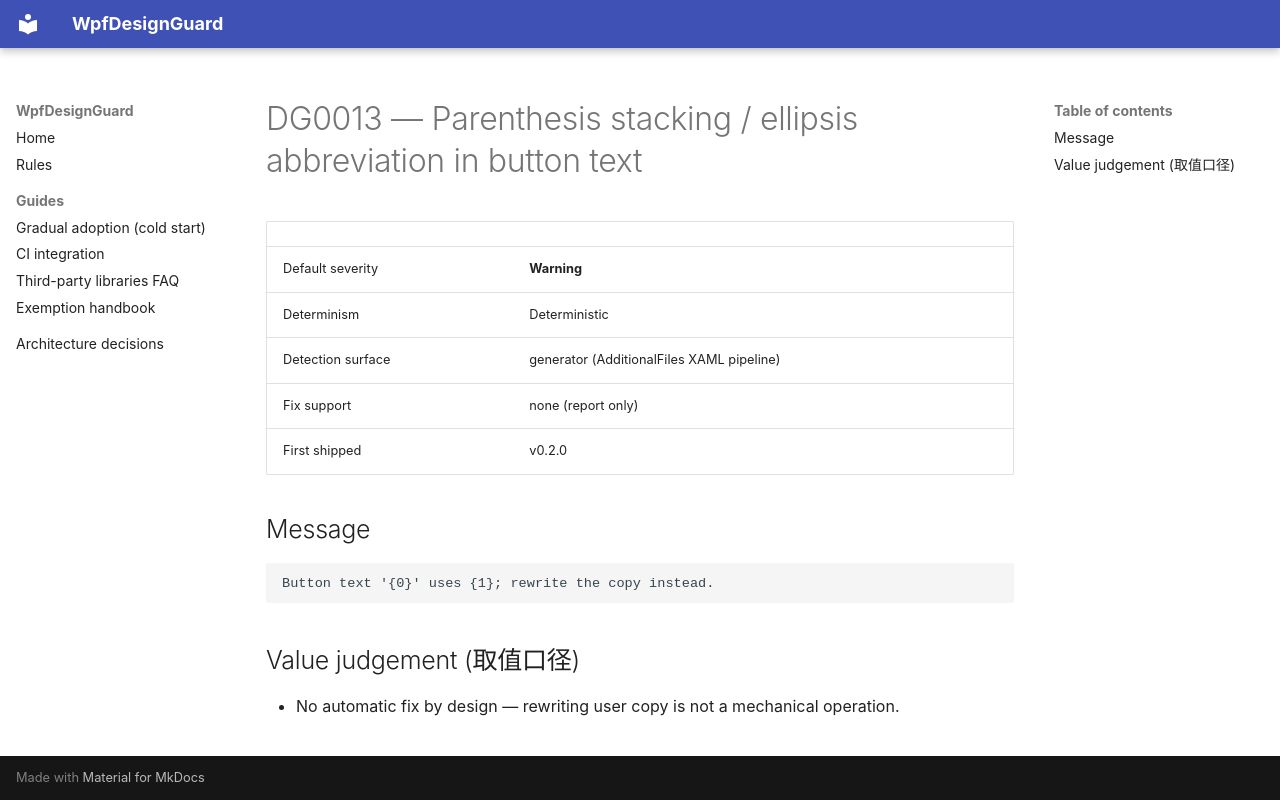

repository: zhaojie-tech/wpf-design-guard · page: rules/DG0013/index.html · generator: mkdocs

# DG0013 — Parenthesis stacking / ellipsis abbreviation in button text

| | |
|---|---|
| Default severity | **Warning** |
| Determinism | Deterministic |
| Detection surface | generator (AdditionalFiles XAML pipeline) |
| Fix support | none (report only) |
| First shipped | v0.2.0 |

## Message

```text
Button text '{0}' uses {1}; rewrite the copy instead.
```

## Value judgement (取值口径)

- No automatic fix by design — rewriting user copy is not a mechanical operation.
